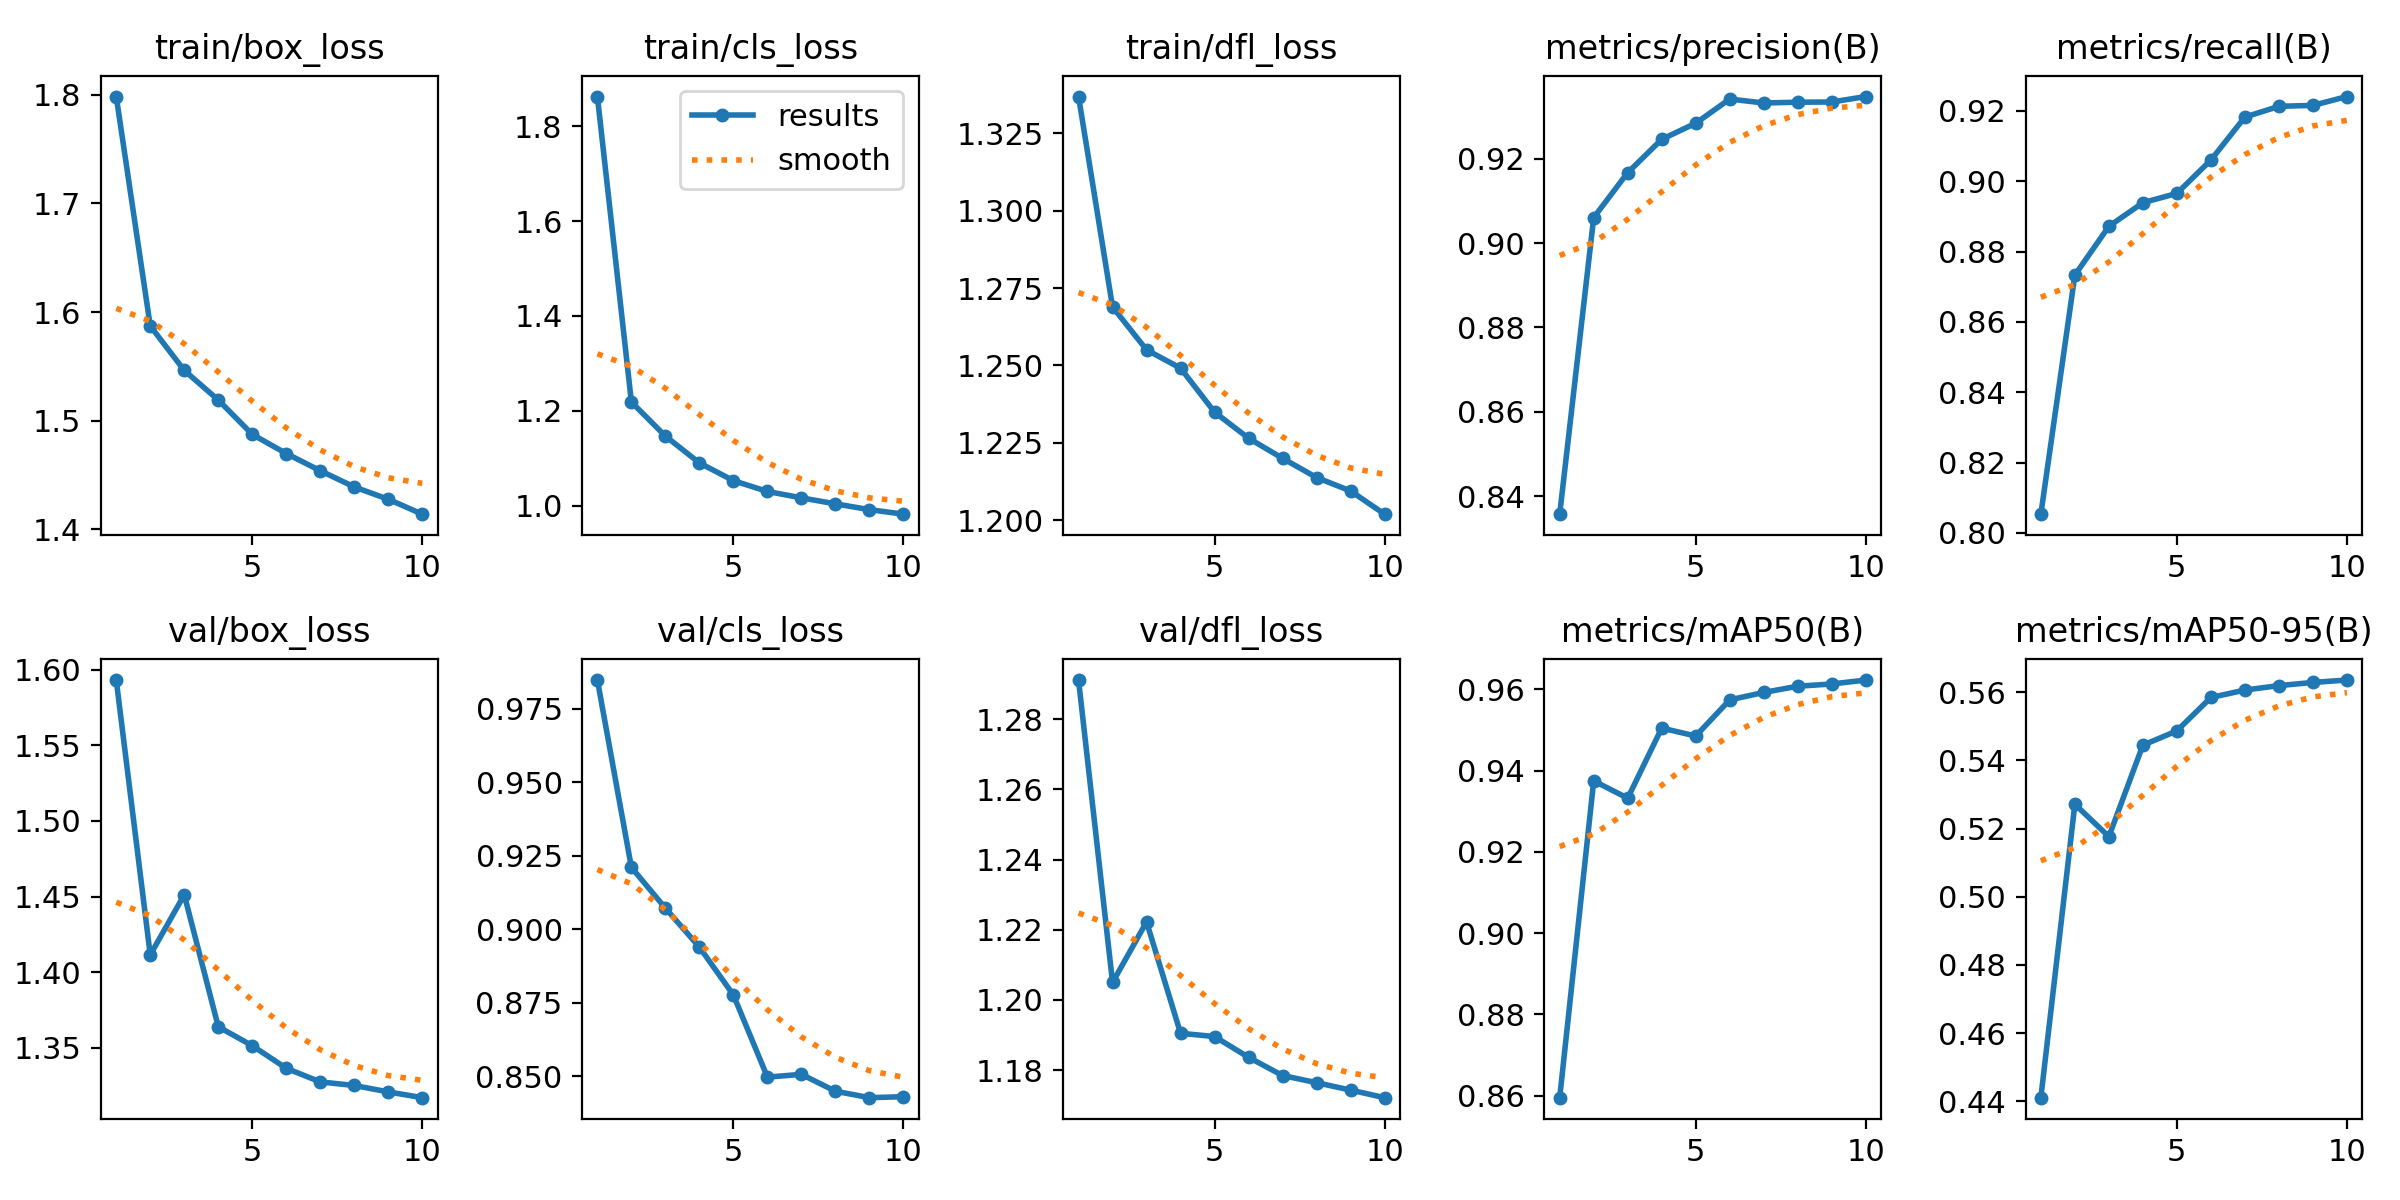

Values plotted in this chart, from the file beside it:
epoch, time, train/box_loss, train/cls_loss, train/dfl_loss, metrics/precision(B), metrics/recall(B), metrics/mAP50(B), metrics/mAP50-95(B), val/box_loss, val/cls_loss, val/dfl_loss, lr/pg0, lr/pg1, lr/pg2
1, 292.1, 1.798, 1.862, 1.337, 0.8357, 0.8054, 0.8595, 0.4411, 1.593, 0.9848, 1.291, 0.003332, 0.003332, 0.003332
2, 568.1, 1.587, 1.219, 1.269, 0.9061, 0.8733, 0.9375, 0.5272, 1.411, 0.9211, 1.205, 0.006006, 0.006006, 0.006006
3, 829.2, 1.546, 1.147, 1.255, 0.9167, 0.8872, 0.9332, 0.5177, 1.451, 0.9072, 1.222, 0.008019, 0.008019, 0.008019
4, 1094, 1.519, 1.09, 1.249, 0.9246, 0.8939, 0.9505, 0.5445, 1.364, 0.894, 1.191, 0.00703, 0.00703, 0.00703
5, 1356, 1.487, 1.053, 1.235, 0.9285, 0.8965, 0.9485, 0.5487, 1.351, 0.8777, 1.19, 0.00604, 0.00604, 0.00604
6, 1615, 1.47, 1.03, 1.226, 0.9342, 0.906, 0.9574, 0.5585, 1.336, 0.8498, 1.184, 0.00505, 0.00505, 0.00505
7, 1877, 1.454, 1.017, 1.22, 0.9333, 0.9182, 0.9592, 0.5607, 1.327, 0.8507, 1.178, 0.00406, 0.00406, 0.00406
8, 2135, 1.439, 1.004, 1.214, 0.9335, 0.9213, 0.9608, 0.562, 1.325, 0.8449, 1.176, 0.00307, 0.00307, 0.00307
9, 2387, 1.428, 0.9918, 1.209, 0.9335, 0.9215, 0.9613, 0.5629, 1.321, 0.8428, 1.174, 0.00208, 0.00208, 0.00208
10, 2633, 1.414, 0.9822, 1.202, 0.9348, 0.9241, 0.9623, 0.5636, 1.317, 0.8431, 1.172, 0.00109, 0.00109, 0.00109
